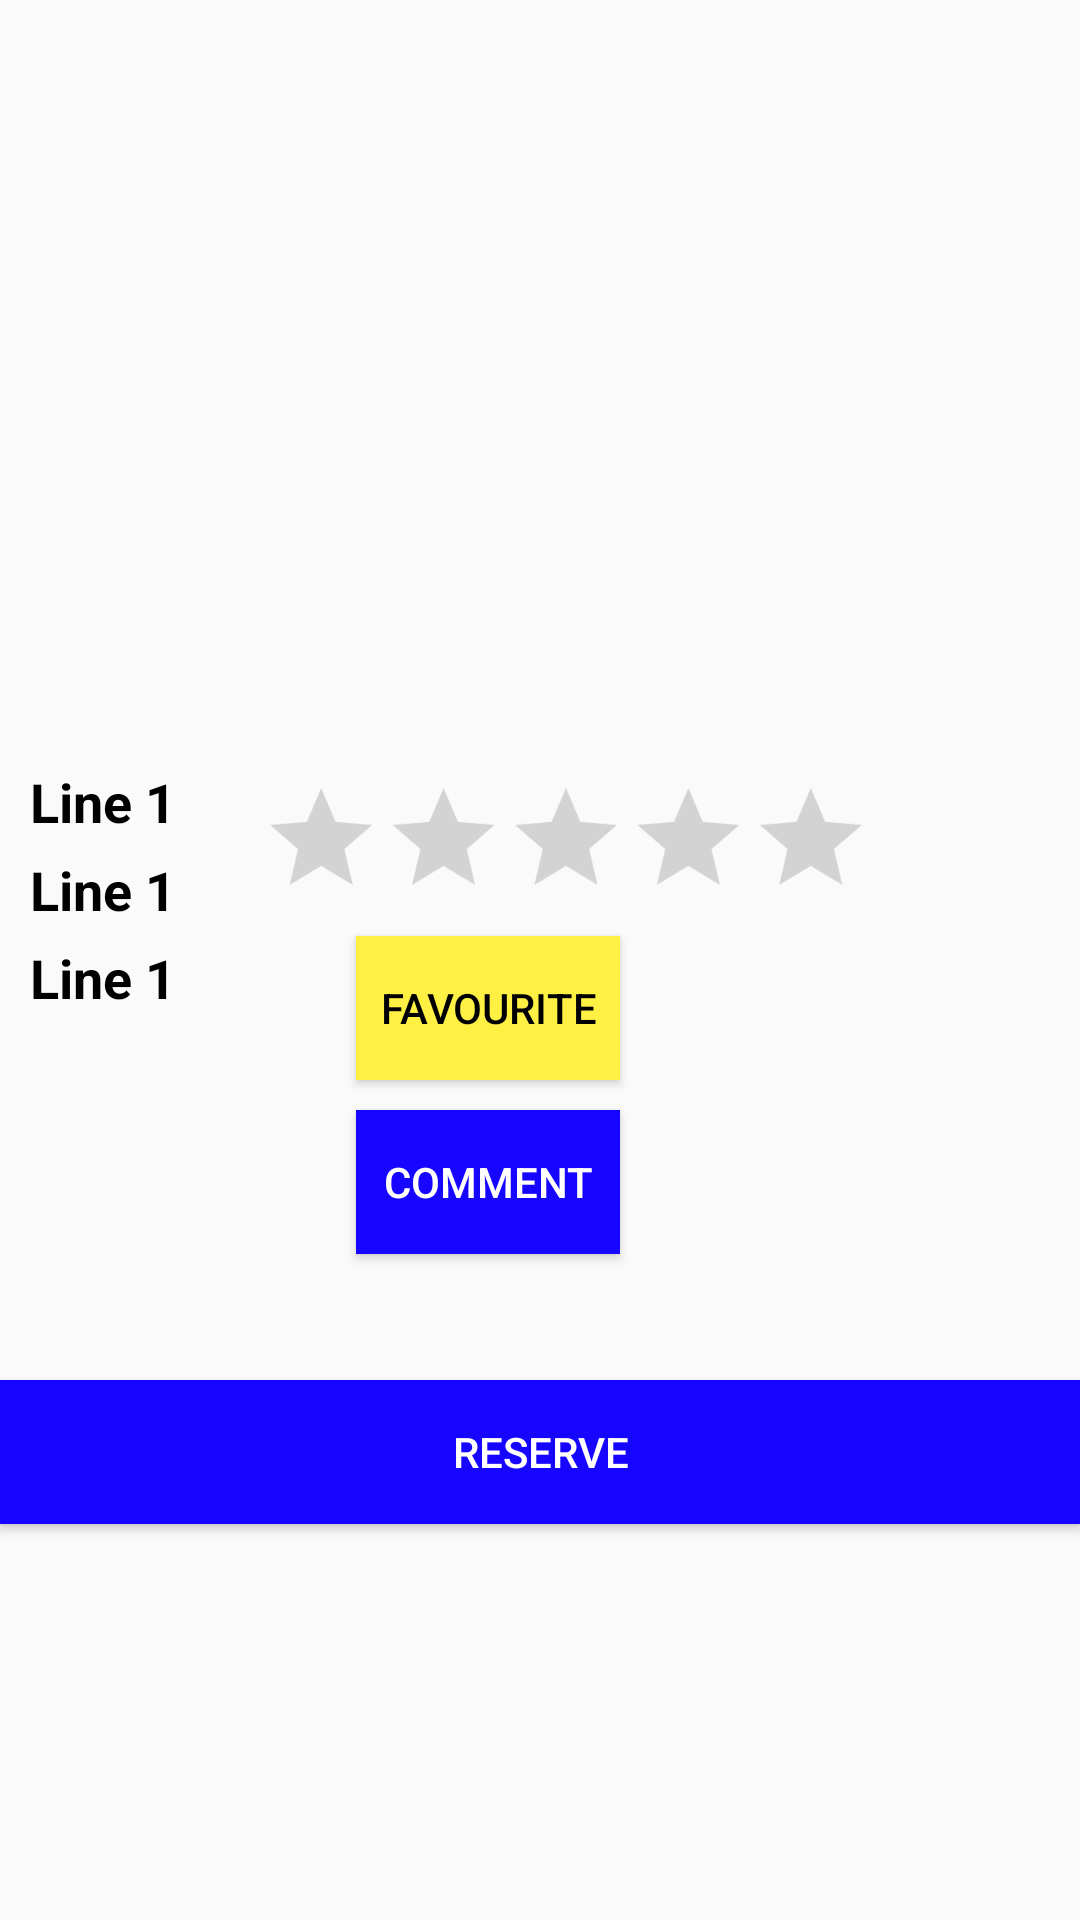

The Android layout XML behind this screen, and the referenced resources:
<!-- AndroidManifest.xml: application theme AppTheme -->
<!-- res/layout/activity_sport_center.xml -->
<?xml version="1.0" encoding="utf-8"?>
<RelativeLayout
    xmlns:android="http://schemas.android.com/apk/res/android"
    xmlns:tools="http://schemas.android.com/tools"
    android:layout_width="match_parent"
    android:layout_height="match_parent"
    tools:context=".activities.SportCenterActivity">



    <android.support.v4.widget.DrawerLayout
        android:id="@+id/drawerLayout"
        android:layout_width="match_parent"
        android:layout_height="match_parent"
        android:orientation="vertical">

        
        <RelativeLayout
            android:layout_width="match_parent"
            android:layout_height="match_parent">

            <ImageView
                android:id="@+id/Image"
                android:layout_width="match_parent"
                android:layout_height="250dp"
                />

            <TextView
                android:id="@+id/Name"
                android:layout_width="wrap_content"
                android:layout_height="wrap_content"
                android:textSize="18sp"
                android:gravity="center_vertical"
                android:textColor="#000"
                android:text="Line 1"
                android:textStyle="bold"
                android:layout_marginTop="5dp"
                android:layout_marginLeft="10dp"
                android:layout_below="@+id/Image" />

            <TextView
                android:id="@+id/Address"
                android:layout_width="wrap_content"
                android:layout_height="wrap_content"
                android:textSize="18sp"
                android:gravity="center_vertical"
                android:textColor="#000"
                android:text="Line 1"
                android:textStyle="bold"
                android:layout_marginTop="5dp"
                android:layout_marginLeft="10dp"
                android:layout_below="@+id/Name" />

            <TextView
                android:id="@+id/WorkingHours"
                android:layout_width="wrap_content"
                android:layout_height="wrap_content"
                android:textSize="18sp"
                android:gravity="center_vertical"
                android:textColor="#000"
                android:text="Line 1"
                android:textStyle="bold"
                android:layout_marginTop="5dp"
                android:layout_marginLeft="10dp"
                android:layout_below="@+id/Address" />

            <RatingBar
                android:id="@+id/Rating"
                android:layout_width="wrap_content"
                android:layout_height="wrap_content"
                android:textSize="10sp"
                android:scaleX="0.85"
                android:scaleY="0.85"
                android:gravity="center_vertical"
                android:textColor="#000"
                android:text="Line 1"
                android:textStyle="bold"
                android:layout_marginTop="5dp"
                android:layout_marginLeft="10dp"
                android:layout_toRightOf="@+id/Name"
                android:layout_below="@+id/Image"/>

            <Button
                android:id="@+id/Favourite"
                android:layout_width="wrap_content"
                android:layout_height="wrap_content"
                android:text="Favourite"
                android:background="@color/colorYellow"
                android:textColor="@color/colorTextBlack"
                android:layout_toRightOf="@+id/WorkingHours"
                android:layout_below="@+id/Rating"
                android:layout_marginLeft="60dp"/>

            <Button
                android:id="@+id/Comment"
                android:layout_width="wrap_content"
                android:layout_height="wrap_content"
                android:text="Comment"
                android:background="@color/colorPrimary"
                android:textColor="@color/colorTextWhite"
                android:layout_toRightOf="@+id/WorkingHours"
                android:layout_below="@+id/Favourite"
                android:layout_marginLeft="60dp"
                android:layout_marginTop="10dp"/>

            <Button
                android:id="@+id/Reserve"
                android:layout_width="match_parent"
                android:layout_height="wrap_content"
                android:text="Reserve"
                android:background="@color/colorPrimary"
                android:textColor="@color/colorTextWhite"
                android:layout_marginTop="460dp" />

        </RelativeLayout>




        
        <RelativeLayout
            android:layout_width="280dp"
            android:layout_height="match_parent"
            android:id="@+id/drawerPane"
            android:layout_gravity="start">

            

            <RelativeLayout
                android:id="@+id/profileBox"
                android:layout_width="match_parent"
                android:layout_height="180dp"
                android:background="@color/colorPrimaryDark"
                android:padding="8dp" >

                <LinearLayout
                    android:layout_width="wrap_content"
                    android:layout_height="60dp"
                    android:layout_centerVertical="true"
                    android:layout_alignParentBottom="true"
                    android:orientation="vertical" >

                    <TextView
                        android:id="@+id/sportski"
                        android:layout_width="wrap_content"
                        android:layout_height="wrap_content"
                        android:text="@string/drawer_title1"
                        android:textColor="#fff"
                        android:textSize="24sp"
                        android:textStyle="bold" />
                    <TextView
                        android:id="@+id/centri"
                        android:layout_width="wrap_content"
                        android:layout_height="wrap_content"
                        android:text="@string/drawer_title2"
                        android:textColor="#fff"
                        android:textSize="24sp"
                        android:textStyle="bold" />

                </LinearLayout>
            </RelativeLayout>

            
            <ListView
                android:id="@+id/navList"
                android:layout_width="280dp"
                android:layout_height="match_parent"
                android:layout_below="@+id/profileBox"
                android:choiceMode="singleChoice"
                android:background="#ffffffff" />

        </RelativeLayout>

    </android.support.v4.widget.DrawerLayout>

</RelativeLayout>
<!-- resources referenced by this layout -->
<resources>
  <color name="colorPrimary">#1606ff</color>
  <color name="colorPrimaryDark">#0d049c</color>
  <color name="colorTextBlack">#000000</color>
  <color name="colorTextWhite">#ffffff</color>
  <color name="colorYellow">#FFF044</color>
  <string name="drawer_title1">SPORTSKI</string>
  <string name="drawer_title2">CENTRI</string>
  <style name="AppTheme" parent="Theme.AppCompat.Light.DarkActionBar">
          
          <item name="colorPrimary">@color/colorPrimary</item>
          <item name="colorPrimaryDark">@color/colorPrimaryDark</item>
          <item name="colorAccent">@color/colorPrimary</item>
          <item name="colorBackgroundFloating">@color/colorBackground</item>
      </style>
  <color name="colorBackground">#cfd8dc</color>
</resources>
